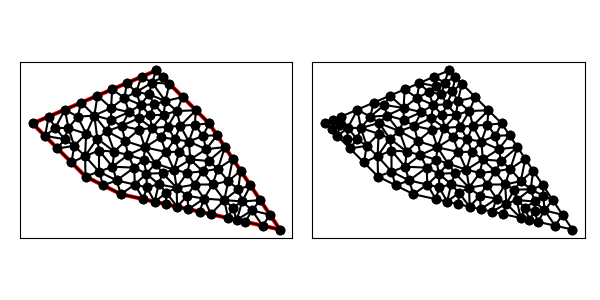

Data behind this chart, as committed beside it:
1.600000000000000000e+01, 5.000000000000000000e+00, 1.200000000000000000e+01, 1.100000000000000000e+01, 9.000000000000000000e+00, 1.400000000000000000e+01, 2.000000000000000000e+00, 1.100000000000000000e+01, 5.000000000000000000e+00, 8.000000000000000000e+00, 7.000000000000000000e+00, 7.000000000000000000e+00, 6.448333405948032393e+00, 1.187974615295245151e+01, 5.676580120072230784e+00, 1.257567719431667008e+01, 5.500953590719818820e+00, 1.145266930472424427e+01, 5.875289038913360962e+00, 1.196936421733112077e+01, 1.000000000000000000e+00, 4.446735648763280313e-01
1.600000000000000000e+01, 5.000000000000000000e+00, 1.200000000000000000e+01, 1.100000000000000000e+01, 9.000000000000000000e+00, 1.400000000000000000e+01, 2.000000000000000000e+00, 1.100000000000000000e+01, 5.000000000000000000e+00, 8.000000000000000000e+00, 7.000000000000000000e+00, 7.000000000000000000e+00, 1.000195478613220423e+01, 8.383424537410572697e+00, 9.358585902983190152e+00, 8.191788440695690454e+00, 1.015709532328066977e+01, 7.364900929868626989e+00, 9.839212004132022571e+00, 7.980037969324963676e+00, 0.000000000000000000e+00, 5.000000000000000000e-01
1.600000000000000000e+01, 5.000000000000000000e+00, 1.200000000000000000e+01, 1.100000000000000000e+01, 9.000000000000000000e+00, 1.400000000000000000e+01, 2.000000000000000000e+00, 1.100000000000000000e+01, 5.000000000000000000e+00, 8.000000000000000000e+00, 7.000000000000000000e+00, 7.000000000000000000e+00, 6.000000000000000000e+00, 7.500000000000000000e+00, 7.000000000000000000e+00, 7.000000000000000000e+00, 6.763197129055660284e+00, 7.776394258111320568e+00, 6.587732376351887353e+00, 7.425464752703773819e+00, 0.000000000000000000e+00, 5.000000000000000000e-01
1.600000000000000000e+01, 5.000000000000000000e+00, 1.200000000000000000e+01, 1.100000000000000000e+01, 9.000000000000000000e+00, 1.400000000000000000e+01, 2.000000000000000000e+00, 1.100000000000000000e+01, 5.000000000000000000e+00, 8.000000000000000000e+00, 7.000000000000000000e+00, 7.000000000000000000e+00, 4.359493369596421530e+00, 9.738173026036777813e+00, 3.414213562373095812e+00, 9.585786437626904188e+00, 4.207106781186547906e+00, 8.792893218813452094e+00, 3.993604571052021601e+00, 9.372284227492379216e+00, 0.000000000000000000e+00, 5.000000000000000000e-01
1.600000000000000000e+01, 5.000000000000000000e+00, 1.200000000000000000e+01, 1.100000000000000000e+01, 9.000000000000000000e+00, 1.400000000000000000e+01, 2.000000000000000000e+00, 1.100000000000000000e+01, 5.000000000000000000e+00, 8.000000000000000000e+00, 7.000000000000000000e+00, 7.000000000000000000e+00, 5.763197129055660284e+00, 8.276394258111320568e+00, 5.762887301126128570e+00, 9.469140749651668187e+00, 4.974995624514858328e+00, 9.154026323968452061e+00, 5.500360018232215431e+00, 8.966520443910480864e+00, 0.000000000000000000e+00, 5.000000000000000000e-01
1.600000000000000000e+01, 5.000000000000000000e+00, 1.200000000000000000e+01, 1.100000000000000000e+01, 9.000000000000000000e+00, 1.400000000000000000e+01, 2.000000000000000000e+00, 1.100000000000000000e+01, 5.000000000000000000e+00, 8.000000000000000000e+00, 7.000000000000000000e+00, 7.000000000000000000e+00, 5.763197129055660284e+00, 8.276394258111320568e+00, 5.000000000000000000e+00, 8.000000000000000000e+00, 6.000000000000000000e+00, 7.500000000000000000e+00, 5.587732376351887353e+00, 7.925464752703773819e+00, 0.000000000000000000e+00, 5.000000000000000000e-01
1.600000000000000000e+01, 5.000000000000000000e+00, 1.200000000000000000e+01, 1.100000000000000000e+01, 9.000000000000000000e+00, 1.400000000000000000e+01, 2.000000000000000000e+00, 1.100000000000000000e+01, 5.000000000000000000e+00, 8.000000000000000000e+00, 7.000000000000000000e+00, 7.000000000000000000e+00, 4.556735778140193815e+00, 1.138076077255947105e+01, 4.757435090054173088e+00, 1.218175789573750301e+01, 3.838290060036116280e+00, 1.178783859715833593e+01, 4.384153642743494395e+00, 1.178345242181843666e+01, 1.000000000000000000e+00, 5.000000000000000000e-01
1.600000000000000000e+01, 5.000000000000000000e+00, 1.200000000000000000e+01, 1.100000000000000000e+01, 9.000000000000000000e+00, 1.400000000000000000e+01, 2.000000000000000000e+00, 1.100000000000000000e+01, 5.000000000000000000e+00, 8.000000000000000000e+00, 7.000000000000000000e+00, 7.000000000000000000e+00, 7.754442247314408121e+00, 8.503037333812940801e+00, 6.526394258111320568e+00, 8.552788516222641135e+00, 6.763197129055660284e+00, 7.776394258111320568e+00, 7.014677878160462399e+00, 8.277406702715634168e+00, 0.000000000000000000e+00, 5.000000000000000000e-01
1.600000000000000000e+01, 5.000000000000000000e+00, 1.200000000000000000e+01, 1.100000000000000000e+01, 9.000000000000000000e+00, 1.400000000000000000e+01, 2.000000000000000000e+00, 1.100000000000000000e+01, 5.000000000000000000e+00, 8.000000000000000000e+00, 7.000000000000000000e+00, 7.000000000000000000e+00, 5.763197129055660284e+00, 8.276394258111320568e+00, 6.763197129055660284e+00, 7.776394258111320568e+00, 6.526394258111320568e+00, 8.552788516222641135e+00, 6.350929505407546749e+00, 8.201859010815093498e+00, 0.000000000000000000e+00, 5.000000000000000000e-01
1.600000000000000000e+01, 5.000000000000000000e+00, 1.200000000000000000e+01, 1.100000000000000000e+01, 9.000000000000000000e+00, 1.400000000000000000e+01, 2.000000000000000000e+00, 1.100000000000000000e+01, 5.000000000000000000e+00, 8.000000000000000000e+00, 7.000000000000000000e+00, 7.000000000000000000e+00, 7.338290060036115392e+00, 1.328783859715833415e+01, 7.864943236029652063e+00, 1.277506157135219134e+01, 8.169145030018057696e+00, 1.364391929857916708e+01, 7.790792775361275346e+00, 1.323560648902989634e+01, 1.000000000000000000e+00, 5.000000000000000000e-01
1.600000000000000000e+01, 5.000000000000000000e+00, 1.200000000000000000e+01, 1.100000000000000000e+01, 9.000000000000000000e+00, 1.400000000000000000e+01, 2.000000000000000000e+00, 1.100000000000000000e+01, 5.000000000000000000e+00, 8.000000000000000000e+00, 7.000000000000000000e+00, 7.000000000000000000e+00, 1.289059960754954126e+01, 9.664100588675687220e+00, 1.248983745444812854e+01, 8.432109578429409780e+00, 1.333589941132431278e+01, 8.996150883013530830e+00, 1.290544549110732753e+01, 9.030787016706209869e+00, 1.000000000000000000e+00, 5.000000000000000000e-01
1.600000000000000000e+01, 5.000000000000000000e+00, 1.200000000000000000e+01, 1.100000000000000000e+01, 9.000000000000000000e+00, 1.400000000000000000e+01, 2.000000000000000000e+00, 1.100000000000000000e+01, 5.000000000000000000e+00, 8.000000000000000000e+00, 7.000000000000000000e+00, 7.000000000000000000e+00, 6.210099274935963365e+00, 1.056435415993787785e+01, 5.666845238079273983e+00, 1.014727035928152432e+01, 6.624848002613969555e+00, 9.411074483905075283e+00, 6.167264171876401413e+00, 1.004089966770815856e+01, 0.000000000000000000e+00, 5.000000000000000000e-01
1.600000000000000000e+01, 5.000000000000000000e+00, 1.200000000000000000e+01, 1.100000000000000000e+01, 9.000000000000000000e+00, 1.400000000000000000e+01, 2.000000000000000000e+00, 1.100000000000000000e+01, 5.000000000000000000e+00, 8.000000000000000000e+00, 7.000000000000000000e+00, 7.000000000000000000e+00, 1.036665057279189028e+01, 1.086665057279189028e+01, 1.085048381000828677e+01, 9.975265899562709038e+00, 1.118332528639594514e+01, 1.093332528639594514e+01, 1.080015322306537406e+01, 1.059174725291684815e+01, 0.000000000000000000e+00, 4.924880032203632352e-01
1.600000000000000000e+01, 5.000000000000000000e+00, 1.200000000000000000e+01, 1.100000000000000000e+01, 9.000000000000000000e+00, 1.400000000000000000e+01, 2.000000000000000000e+00, 1.100000000000000000e+01, 5.000000000000000000e+00, 8.000000000000000000e+00, 7.000000000000000000e+00, 7.000000000000000000e+00, 6.763197129055660284e+00, 7.776394258111320568e+00, 5.763197129055660284e+00, 8.276394258111320568e+00, 6.000000000000000000e+00, 7.500000000000000000e+00, 6.175464752703773819e+00, 7.850929505407546749e+00, 0.000000000000000000e+00, 5.000000000000000000e-01
1.600000000000000000e+01, 5.000000000000000000e+00, 1.200000000000000000e+01, 1.100000000000000000e+01, 9.000000000000000000e+00, 1.400000000000000000e+01, 2.000000000000000000e+00, 1.100000000000000000e+01, 5.000000000000000000e+00, 8.000000000000000000e+00, 7.000000000000000000e+00, 7.000000000000000000e+00, 3.414213562373095812e+00, 9.585786437626904188e+00, 3.813516990112574057e+00, 1.011689830766108500e+01, 2.707106781186547906e+00, 1.029289321881345209e+01, 3.311612444557405777e+00, 9.998525988033813761e+00, 0.000000000000000000e+00, 2.084462714036532938e-01
1.600000000000000000e+01, 5.000000000000000000e+00, 1.200000000000000000e+01, 1.100000000000000000e+01, 9.000000000000000000e+00, 1.400000000000000000e+01, 2.000000000000000000e+00, 1.100000000000000000e+01, 5.000000000000000000e+00, 8.000000000000000000e+00, 7.000000000000000000e+00, 7.000000000000000000e+00, 4.359493369596421530e+00, 9.738173026036777813e+00, 5.036536790017654752e+00, 1.041521644645801281e+01, 4.029379944110494272e+00, 1.074532987194393741e+01, 4.475136701241523518e+00, 1.029957311481290994e+01, 0.000000000000000000e+00, 5.000000000000000000e-01
1.600000000000000000e+01, 5.000000000000000000e+00, 1.200000000000000000e+01, 1.100000000000000000e+01, 9.000000000000000000e+00, 1.400000000000000000e+01, 2.000000000000000000e+00, 1.100000000000000000e+01, 5.000000000000000000e+00, 8.000000000000000000e+00, 7.000000000000000000e+00, 7.000000000000000000e+00, 5.763197129055660284e+00, 8.276394258111320568e+00, 4.974995624514858328e+00, 9.154026323968452061e+00, 5.000000000000000000e+00, 8.000000000000000000e+00, 5.246064251190173167e+00, 8.476806860693256951e+00, 0.000000000000000000e+00, 5.000000000000000000e-01
1.600000000000000000e+01, 5.000000000000000000e+00, 1.200000000000000000e+01, 1.100000000000000000e+01, 9.000000000000000000e+00, 1.400000000000000000e+01, 2.000000000000000000e+00, 1.100000000000000000e+01, 5.000000000000000000e+00, 8.000000000000000000e+00, 7.000000000000000000e+00, 7.000000000000000000e+00, 5.763197129055660284e+00, 8.276394258111320568e+00, 6.526394258111320568e+00, 8.552788516222641135e+00, 5.762887301126128570e+00, 9.469140749651668187e+00, 6.017492896097703436e+00, 8.766107841328542705e+00, 0.000000000000000000e+00, 5.000000000000000000e-01
1.600000000000000000e+01, 5.000000000000000000e+00, 1.200000000000000000e+01, 1.100000000000000000e+01, 9.000000000000000000e+00, 1.400000000000000000e+01, 2.000000000000000000e+00, 1.100000000000000000e+01, 5.000000000000000000e+00, 8.000000000000000000e+00, 7.000000000000000000e+00, 7.000000000000000000e+00, 5.666845238079273983e+00, 1.014727035928152432e+01, 6.210099274935963365e+00, 1.056435415993787785e+01, 5.500953590719818820e+00, 1.145266930472424427e+01, 5.792632701245018723e+00, 1.072143127464788215e+01, 0.000000000000000000e+00, 4.446735648763280313e-01
1.600000000000000000e+01, 5.000000000000000000e+00, 1.200000000000000000e+01, 1.100000000000000000e+01, 9.000000000000000000e+00, 1.400000000000000000e+01, 2.000000000000000000e+00, 1.100000000000000000e+01, 5.000000000000000000e+00, 8.000000000000000000e+00, 7.000000000000000000e+00, 7.000000000000000000e+00, 6.624848002613969555e+00, 9.411074483905075283e+00, 5.762887301126128570e+00, 9.469140749651668187e+00, 6.526394258111320568e+00, 8.552788516222641135e+00, 6.304709853950472898e+00, 9.144334583259794869e+00, 0.000000000000000000e+00, 5.000000000000000000e-01
1.600000000000000000e+01, 5.000000000000000000e+00, 1.200000000000000000e+01, 1.100000000000000000e+01, 9.000000000000000000e+00, 1.400000000000000000e+01, 2.000000000000000000e+00, 1.100000000000000000e+01, 5.000000000000000000e+00, 8.000000000000000000e+00, 7.000000000000000000e+00, 7.000000000000000000e+00, 5.036536790017654752e+00, 1.041521644645801281e+01, 4.359493369596421530e+00, 9.738173026036777813e+00, 4.974995624514858328e+00, 9.154026323968452061e+00, 4.790341928042978203e+00, 9.769138598821081487e+00, 0.000000000000000000e+00, 5.000000000000000000e-01
1.600000000000000000e+01, 5.000000000000000000e+00, 1.200000000000000000e+01, 1.100000000000000000e+01, 9.000000000000000000e+00, 1.400000000000000000e+01, 2.000000000000000000e+00, 1.100000000000000000e+01, 5.000000000000000000e+00, 8.000000000000000000e+00, 7.000000000000000000e+00, 7.000000000000000000e+00, 4.974995624514858328e+00, 9.154026323968452061e+00, 4.359493369596421530e+00, 9.738173026036777813e+00, 4.207106781186547906e+00, 8.792893218813452094e+00, 4.513865258432608663e+00, 9.228364189606226731e+00, 0.000000000000000000e+00, 5.000000000000000000e-01
1.600000000000000000e+01, 5.000000000000000000e+00, 1.200000000000000000e+01, 1.100000000000000000e+01, 9.000000000000000000e+00, 1.400000000000000000e+01, 2.000000000000000000e+00, 1.100000000000000000e+01, 5.000000000000000000e+00, 8.000000000000000000e+00, 7.000000000000000000e+00, 7.000000000000000000e+00, 5.500953590719818820e+00, 1.145266930472424427e+01, 4.556735778140193815e+00, 1.138076077255947105e+01, 5.036536790017654752e+00, 1.041521644645801281e+01, 5.031408719625889425e+00, 1.108288217458057545e+01, 0.000000000000000000e+00, 4.446735648763280313e-01
1.600000000000000000e+01, 5.000000000000000000e+00, 1.200000000000000000e+01, 1.100000000000000000e+01, 9.000000000000000000e+00, 1.400000000000000000e+01, 2.000000000000000000e+00, 1.100000000000000000e+01, 5.000000000000000000e+00, 8.000000000000000000e+00, 7.000000000000000000e+00, 7.000000000000000000e+00, 5.000000000000000000e+00, 8.000000000000000000e+00, 4.974995624514858328e+00, 9.154026323968452061e+00, 4.207106781186547906e+00, 8.792893218813452094e+00, 4.727367468567135411e+00, 8.648973180927301385e+00, 0.000000000000000000e+00, 5.000000000000000000e-01
1.600000000000000000e+01, 5.000000000000000000e+00, 1.200000000000000000e+01, 1.100000000000000000e+01, 9.000000000000000000e+00, 1.400000000000000000e+01, 2.000000000000000000e+00, 1.100000000000000000e+01, 5.000000000000000000e+00, 8.000000000000000000e+00, 7.000000000000000000e+00, 7.000000000000000000e+00, 4.974995624514858328e+00, 9.154026323968452061e+00, 5.762887301126128570e+00, 9.469140749651668187e+00, 5.666845238079273983e+00, 1.014727035928152432e+01, 5.468242721240087256e+00, 9.590145810967214857e+00, 0.000000000000000000e+00, 5.000000000000000000e-01
1.600000000000000000e+01, 5.000000000000000000e+00, 1.200000000000000000e+01, 1.100000000000000000e+01, 9.000000000000000000e+00, 1.400000000000000000e+01, 2.000000000000000000e+00, 1.100000000000000000e+01, 5.000000000000000000e+00, 8.000000000000000000e+00, 7.000000000000000000e+00, 7.000000000000000000e+00, 2.707106781186547906e+00, 1.029289321881345209e+01, 2.919145030018057252e+00, 1.139391929857916708e+01, 2.000000000000000000e+00, 1.100000000000000000e+01, 2.542083937068202015e+00, 1.089560417246420521e+01, 1.000000000000000000e+00, 2.084462714036532938e-01
1.600000000000000000e+01, 5.000000000000000000e+00, 1.200000000000000000e+01, 1.100000000000000000e+01, 9.000000000000000000e+00, 1.400000000000000000e+01, 2.000000000000000000e+00, 1.100000000000000000e+01, 5.000000000000000000e+00, 8.000000000000000000e+00, 7.000000000000000000e+00, 7.000000000000000000e+00, 3.414213562373095812e+00, 9.585786437626904188e+00, 4.359493369596421530e+00, 9.738173026036777813e+00, 3.813516990112574057e+00, 1.011689830766108500e+01, 3.862407974027364244e+00, 9.813619257108255667e+00, 0.000000000000000000e+00, 5.000000000000000000e-01
1.600000000000000000e+01, 5.000000000000000000e+00, 1.200000000000000000e+01, 1.100000000000000000e+01, 9.000000000000000000e+00, 1.400000000000000000e+01, 2.000000000000000000e+00, 1.100000000000000000e+01, 5.000000000000000000e+00, 8.000000000000000000e+00, 7.000000000000000000e+00, 7.000000000000000000e+00, 4.359493369596421530e+00, 9.738173026036777813e+00, 4.029379944110494272e+00, 1.074532987194393741e+01, 3.813516990112574057e+00, 1.011689830766108500e+01, 4.067463434606497508e+00, 1.020013373521393341e+01, 0.000000000000000000e+00, 5.000000000000000000e-01
1.600000000000000000e+01, 5.000000000000000000e+00, 1.200000000000000000e+01, 1.100000000000000000e+01, 9.000000000000000000e+00, 1.400000000000000000e+01, 2.000000000000000000e+00, 1.100000000000000000e+01, 5.000000000000000000e+00, 8.000000000000000000e+00, 7.000000000000000000e+00, 7.000000000000000000e+00, 2.919145030018057252e+00, 1.139391929857916708e+01, 3.288613083842374163e+00, 1.075183579504542664e+01, 3.838290060036116280e+00, 1.178783859715833593e+01, 3.348682724632182417e+00, 1.131119789692764321e+01, 1.000000000000000000e+00, 5.000000000000000000e-01
1.600000000000000000e+01, 5.000000000000000000e+00, 1.200000000000000000e+01, 1.100000000000000000e+01, 9.000000000000000000e+00, 1.400000000000000000e+01, 2.000000000000000000e+00, 1.100000000000000000e+01, 5.000000000000000000e+00, 8.000000000000000000e+00, 7.000000000000000000e+00, 7.000000000000000000e+00, 3.288613083842374163e+00, 1.075183579504542664e+01, 2.919145030018057252e+00, 1.139391929857916708e+01, 2.707106781186547906e+00, 1.029289321881345209e+01, 2.971621631682326292e+00, 1.081288277081268312e+01, 1.000000000000000000e+00, 2.084462714036532938e-01
1.600000000000000000e+01, 5.000000000000000000e+00, 1.200000000000000000e+01, 1.100000000000000000e+01, 9.000000000000000000e+00, 1.400000000000000000e+01, 2.000000000000000000e+00, 1.100000000000000000e+01, 5.000000000000000000e+00, 8.000000000000000000e+00, 7.000000000000000000e+00, 7.000000000000000000e+00, 3.288613083842374163e+00, 1.075183579504542664e+01, 3.813516990112574057e+00, 1.011689830766108500e+01, 4.029379944110494272e+00, 1.074532987194393741e+01, 3.710503339355147201e+00, 1.053802132488348242e+01, 0.000000000000000000e+00, 5.000000000000000000e-01
1.600000000000000000e+01, 5.000000000000000000e+00, 1.200000000000000000e+01, 1.100000000000000000e+01, 9.000000000000000000e+00, 1.400000000000000000e+01, 2.000000000000000000e+00, 1.100000000000000000e+01, 5.000000000000000000e+00, 8.000000000000000000e+00, 7.000000000000000000e+00, 7.000000000000000000e+00, 3.813516990112574057e+00, 1.011689830766108500e+01, 3.288613083842374163e+00, 1.075183579504542664e+01, 2.707106781186547906e+00, 1.029289321881345209e+01, 3.269745618380498708e+00, 1.038720910717332124e+01, 0.000000000000000000e+00, 2.084462714036532938e-01
1.600000000000000000e+01, 5.000000000000000000e+00, 1.200000000000000000e+01, 1.100000000000000000e+01, 9.000000000000000000e+00, 1.400000000000000000e+01, 2.000000000000000000e+00, 1.100000000000000000e+01, 5.000000000000000000e+00, 8.000000000000000000e+00, 7.000000000000000000e+00, 7.000000000000000000e+00, 3.838290060036116280e+00, 1.178783859715833593e+01, 3.288613083842374163e+00, 1.075183579504542664e+01, 4.029379944110494272e+00, 1.074532987194393741e+01, 3.718761029329661572e+00, 1.109500142138256784e+01, 1.000000000000000000e+00, 5.000000000000000000e-01
1.600000000000000000e+01, 5.000000000000000000e+00, 1.200000000000000000e+01, 1.100000000000000000e+01, 9.000000000000000000e+00, 1.400000000000000000e+01, 2.000000000000000000e+00, 1.100000000000000000e+01, 5.000000000000000000e+00, 8.000000000000000000e+00, 7.000000000000000000e+00, 7.000000000000000000e+00, 6.526394258111320568e+00, 8.552788516222641135e+00, 7.754442247314408121e+00, 8.503037333812940801e+00, 7.400673430900593708e+00, 9.219574198810535748e+00, 7.227169978775440207e+00, 8.758466682948705895e+00, 0.000000000000000000e+00, 5.000000000000000000e-01
1.600000000000000000e+01, 5.000000000000000000e+00, 1.200000000000000000e+01, 1.100000000000000000e+01, 9.000000000000000000e+00, 1.400000000000000000e+01, 2.000000000000000000e+00, 1.100000000000000000e+01, 5.000000000000000000e+00, 8.000000000000000000e+00, 7.000000000000000000e+00, 7.000000000000000000e+00, 6.210099274935963365e+00, 1.056435415993787785e+01, 6.624848002613969555e+00, 9.411074483905075283e+00, 7.252404530058327303e+00, 1.000480906011665461e+01, 6.695783935869420667e+00, 9.993412567986537098e+00, 0.000000000000000000e+00, 5.000000000000000000e-01
1.600000000000000000e+01, 5.000000000000000000e+00, 1.200000000000000000e+01, 1.100000000000000000e+01, 9.000000000000000000e+00, 1.400000000000000000e+01, 2.000000000000000000e+00, 1.100000000000000000e+01, 5.000000000000000000e+00, 8.000000000000000000e+00, 7.000000000000000000e+00, 7.000000000000000000e+00, 6.210099274935963365e+00, 1.056435415993787785e+01, 7.252404530058327303e+00, 1.000480906011665461e+01, 7.041905078890722258e+00, 1.086325782107608795e+01, 6.834802961295004309e+00, 1.047747368037687465e+01, 0.000000000000000000e+00, 5.000000000000000000e-01
1.600000000000000000e+01, 5.000000000000000000e+00, 1.200000000000000000e+01, 1.100000000000000000e+01, 9.000000000000000000e+00, 1.400000000000000000e+01, 2.000000000000000000e+00, 1.100000000000000000e+01, 5.000000000000000000e+00, 8.000000000000000000e+00, 7.000000000000000000e+00, 7.000000000000000000e+00, 7.459969757722723749e+00, 1.164201723093753138e+01, 6.451314492389320421e+00, 1.119993663645886173e+01, 7.041905078890722258e+00, 1.086325782107608795e+01, 6.984396443000921550e+00, 1.123507056282416094e+01, 0.000000000000000000e+00, 5.000000000000000000e-01
1.600000000000000000e+01, 5.000000000000000000e+00, 1.200000000000000000e+01, 1.100000000000000000e+01, 9.000000000000000000e+00, 1.400000000000000000e+01, 2.000000000000000000e+00, 1.100000000000000000e+01, 5.000000000000000000e+00, 8.000000000000000000e+00, 7.000000000000000000e+00, 7.000000000000000000e+00, 4.974995624514858328e+00, 9.154026323968452061e+00, 5.666845238079273983e+00, 1.014727035928152432e+01, 5.036536790017654752e+00, 1.041521644645801281e+01, 5.226125884203929317e+00, 9.905504376569330915e+00, 0.000000000000000000e+00, 5.000000000000000000e-01
1.600000000000000000e+01, 5.000000000000000000e+00, 1.200000000000000000e+01, 1.100000000000000000e+01, 9.000000000000000000e+00, 1.400000000000000000e+01, 2.000000000000000000e+00, 1.100000000000000000e+01, 5.000000000000000000e+00, 8.000000000000000000e+00, 7.000000000000000000e+00, 7.000000000000000000e+00, 6.624848002613969555e+00, 9.411074483905075283e+00, 5.666845238079273983e+00, 1.014727035928152432e+01, 5.762887301126128570e+00, 9.469140749651668187e+00, 6.018193513939791295e+00, 9.675828530946089856e+00, 0.000000000000000000e+00, 5.000000000000000000e-01
1.600000000000000000e+01, 5.000000000000000000e+00, 1.200000000000000000e+01, 1.100000000000000000e+01, 9.000000000000000000e+00, 1.400000000000000000e+01, 2.000000000000000000e+00, 1.100000000000000000e+01, 5.000000000000000000e+00, 8.000000000000000000e+00, 7.000000000000000000e+00, 7.000000000000000000e+00, 4.556735778140193815e+00, 1.138076077255947105e+01, 3.838290060036116280e+00, 1.178783859715833593e+01, 4.029379944110494272e+00, 1.074532987194393741e+01, 4.141468594095601752e+00, 1.130464308055391598e+01, 1.000000000000000000e+00, 5.000000000000000000e-01
1.600000000000000000e+01, 5.000000000000000000e+00, 1.200000000000000000e+01, 1.100000000000000000e+01, 9.000000000000000000e+00, 1.400000000000000000e+01, 2.000000000000000000e+00, 1.100000000000000000e+01, 5.000000000000000000e+00, 8.000000000000000000e+00, 7.000000000000000000e+00, 7.000000000000000000e+00, 5.676580120072230784e+00, 1.257567719431667008e+01, 6.448333405948032393e+00, 1.187974615295245151e+01, 6.507435090054173088e+00, 1.293175789573750123e+01, 6.210782872024812384e+00, 1.246239374766887487e+01, 1.000000000000000000e+00, 5.000000000000000000e-01
1.600000000000000000e+01, 5.000000000000000000e+00, 1.200000000000000000e+01, 1.100000000000000000e+01, 9.000000000000000000e+00, 1.400000000000000000e+01, 2.000000000000000000e+00, 1.100000000000000000e+01, 5.000000000000000000e+00, 8.000000000000000000e+00, 7.000000000000000000e+00, 7.000000000000000000e+00, 5.666845238079273983e+00, 1.014727035928152432e+01, 5.500953590719818820e+00, 1.145266930472424427e+01, 5.036536790017654752e+00, 1.041521644645801281e+01, 5.401445206272249777e+00, 1.067171870348792595e+01, 0.000000000000000000e+00, 4.446735648763280313e-01
1.600000000000000000e+01, 5.000000000000000000e+00, 1.200000000000000000e+01, 1.100000000000000000e+01, 9.000000000000000000e+00, 1.400000000000000000e+01, 2.000000000000000000e+00, 1.100000000000000000e+01, 5.000000000000000000e+00, 8.000000000000000000e+00, 7.000000000000000000e+00, 7.000000000000000000e+00, 1.016957883224763215e+01, 1.170485799581071262e+01, 1.050000000000000000e+01, 1.250000000000000000e+01, 9.519465638166131782e+00, 1.226946563816613178e+01, 1.006301482347125464e+01, 1.215810787799228088e+01, 1.000000000000000000e+00, 5.000000000000000000e-01
1.600000000000000000e+01, 5.000000000000000000e+00, 1.200000000000000000e+01, 1.100000000000000000e+01, 9.000000000000000000e+00, 1.400000000000000000e+01, 2.000000000000000000e+00, 1.100000000000000000e+01, 5.000000000000000000e+00, 8.000000000000000000e+00, 7.000000000000000000e+00, 7.000000000000000000e+00, 7.205374775718357050e+00, 1.245060311154375654e+01, 7.864943236029652063e+00, 1.277506157135219134e+01, 7.338290060036115392e+00, 1.328783859715833415e+01, 7.469536023928040613e+00, 1.283783442668475949e+01, 1.000000000000000000e+00, 5.000000000000000000e-01
1.600000000000000000e+01, 5.000000000000000000e+00, 1.200000000000000000e+01, 1.100000000000000000e+01, 9.000000000000000000e+00, 1.400000000000000000e+01, 2.000000000000000000e+00, 1.100000000000000000e+01, 5.000000000000000000e+00, 8.000000000000000000e+00, 7.000000000000000000e+00, 7.000000000000000000e+00, 5.036536790017654752e+00, 1.041521644645801281e+01, 4.556735778140193815e+00, 1.138076077255947105e+01, 4.029379944110494272e+00, 1.074532987194393741e+01, 4.540884170756114280e+00, 1.084710236365380887e+01, 0.000000000000000000e+00, 5.000000000000000000e-01
1.600000000000000000e+01, 5.000000000000000000e+00, 1.200000000000000000e+01, 1.100000000000000000e+01, 9.000000000000000000e+00, 1.400000000000000000e+01, 2.000000000000000000e+00, 1.100000000000000000e+01, 5.000000000000000000e+00, 8.000000000000000000e+00, 7.000000000000000000e+00, 7.000000000000000000e+00, 5.500953590719818820e+00, 1.145266930472424427e+01, 5.676580120072230784e+00, 1.257567719431667008e+01, 4.757435090054173088e+00, 1.218175789573750301e+01, 5.311656266948740601e+00, 1.207003479825947245e+01, 1.000000000000000000e+00, 4.446735648763280313e-01
1.600000000000000000e+01, 5.000000000000000000e+00, 1.200000000000000000e+01, 1.100000000000000000e+01, 9.000000000000000000e+00, 1.400000000000000000e+01, 2.000000000000000000e+00, 1.100000000000000000e+01, 5.000000000000000000e+00, 8.000000000000000000e+00, 7.000000000000000000e+00, 7.000000000000000000e+00, 5.500953590719818820e+00, 1.145266930472424427e+01, 4.757435090054173088e+00, 1.218175789573750301e+01, 4.556735778140193815e+00, 1.138076077255947105e+01, 4.938374819638061908e+00, 1.167172932434040611e+01, 1.000000000000000000e+00, 4.446735648763280313e-01
1.600000000000000000e+01, 5.000000000000000000e+00, 1.200000000000000000e+01, 1.100000000000000000e+01, 9.000000000000000000e+00, 1.400000000000000000e+01, 2.000000000000000000e+00, 1.100000000000000000e+01, 5.000000000000000000e+00, 8.000000000000000000e+00, 7.000000000000000000e+00, 7.000000000000000000e+00, 6.451314492389320421e+00, 1.119993663645886173e+01, 5.500953590719818820e+00, 1.145266930472424427e+01, 6.210099274935963365e+00, 1.056435415993787785e+01, 6.054122452681700572e+00, 1.107232003370699402e+01, 0.000000000000000000e+00, 4.446735648763280313e-01
1.600000000000000000e+01, 5.000000000000000000e+00, 1.200000000000000000e+01, 1.100000000000000000e+01, 9.000000000000000000e+00, 1.400000000000000000e+01, 2.000000000000000000e+00, 1.100000000000000000e+01, 5.000000000000000000e+00, 8.000000000000000000e+00, 7.000000000000000000e+00, 7.000000000000000000e+00, 6.448333405948032393e+00, 1.187974615295245151e+01, 7.205374775718357050e+00, 1.245060311154375654e+01, 6.507435090054173088e+00, 1.293175789573750123e+01, 6.720381090573520844e+00, 1.242070238674457094e+01, 1.000000000000000000e+00, 5.000000000000000000e-01
1.600000000000000000e+01, 5.000000000000000000e+00, 1.200000000000000000e+01, 1.100000000000000000e+01, 9.000000000000000000e+00, 1.400000000000000000e+01, 2.000000000000000000e+00, 1.100000000000000000e+01, 5.000000000000000000e+00, 8.000000000000000000e+00, 7.000000000000000000e+00, 7.000000000000000000e+00, 7.041905078890722258e+00, 1.086325782107608795e+01, 7.252404530058327303e+00, 1.000480906011665461e+01, 8.035845081832498238e+00, 1.065194838689178525e+01, 7.443384896927182304e+00, 1.050667175602817593e+01, 0.000000000000000000e+00, 5.000000000000000000e-01
1.600000000000000000e+01, 5.000000000000000000e+00, 1.200000000000000000e+01, 1.100000000000000000e+01, 9.000000000000000000e+00, 1.400000000000000000e+01, 2.000000000000000000e+00, 1.100000000000000000e+01, 5.000000000000000000e+00, 8.000000000000000000e+00, 7.000000000000000000e+00, 7.000000000000000000e+00, 6.451314492389320421e+00, 1.119993663645886173e+01, 7.459969757722723749e+00, 1.164201723093753138e+01, 6.448333405948032393e+00, 1.187974615295245151e+01, 6.786539218686691299e+00, 1.157390000678294761e+01, 0.000000000000000000e+00, 5.000000000000000000e-01
1.600000000000000000e+01, 5.000000000000000000e+00, 1.200000000000000000e+01, 1.100000000000000000e+01, 9.000000000000000000e+00, 1.400000000000000000e+01, 2.000000000000000000e+00, 1.100000000000000000e+01, 5.000000000000000000e+00, 8.000000000000000000e+00, 7.000000000000000000e+00, 7.000000000000000000e+00, 5.500953590719818820e+00, 1.145266930472424427e+01, 6.451314492389320421e+00, 1.119993663645886173e+01, 6.448333405948032393e+00, 1.187974615295245151e+01, 6.133533829685724470e+00, 1.151078403137851858e+01, 0.000000000000000000e+00, 4.446735648763280313e-01
1.600000000000000000e+01, 5.000000000000000000e+00, 1.200000000000000000e+01, 1.100000000000000000e+01, 9.000000000000000000e+00, 1.400000000000000000e+01, 2.000000000000000000e+00, 1.100000000000000000e+01, 5.000000000000000000e+00, 8.000000000000000000e+00, 7.000000000000000000e+00, 7.000000000000000000e+00, 6.210099274935963365e+00, 1.056435415993787785e+01, 7.041905078890722258e+00, 1.086325782107608795e+01, 6.451314492389320421e+00, 1.119993663645886173e+01, 6.567772948738668681e+00, 1.087584953915760799e+01, 0.000000000000000000e+00, 5.000000000000000000e-01
1.600000000000000000e+01, 5.000000000000000000e+00, 1.200000000000000000e+01, 1.100000000000000000e+01, 9.000000000000000000e+00, 1.400000000000000000e+01, 2.000000000000000000e+00, 1.100000000000000000e+01, 5.000000000000000000e+00, 8.000000000000000000e+00, 7.000000000000000000e+00, 7.000000000000000000e+00, 8.590905533399492811e+00, 1.265981145735582203e+01, 8.122922167418767714e+00, 1.205602588096070349e+01, 8.891902233139040490e+00, 1.207621782033448454e+01, 8.535243311319099746e+00, 1.226401838621700335e+01, 0.000000000000000000e+00, 5.000000000000000000e-01
1.600000000000000000e+01, 5.000000000000000000e+00, 1.200000000000000000e+01, 1.100000000000000000e+01, 9.000000000000000000e+00, 1.400000000000000000e+01, 2.000000000000000000e+00, 1.100000000000000000e+01, 5.000000000000000000e+00, 8.000000000000000000e+00, 7.000000000000000000e+00, 7.000000000000000000e+00, 7.205374775718357050e+00, 1.245060311154375654e+01, 6.448333405948032393e+00, 1.187974615295245151e+01, 7.459969757722723749e+00, 1.164201723093753138e+01, 7.037892646463038027e+00, 1.199078883181124588e+01, 0.000000000000000000e+00, 5.000000000000000000e-01
1.600000000000000000e+01, 5.000000000000000000e+00, 1.200000000000000000e+01, 1.100000000000000000e+01, 9.000000000000000000e+00, 1.400000000000000000e+01, 2.000000000000000000e+00, 1.100000000000000000e+01, 5.000000000000000000e+00, 8.000000000000000000e+00, 7.000000000000000000e+00, 7.000000000000000000e+00, 7.338290060036115392e+00, 1.328783859715833415e+01, 6.507435090054173088e+00, 1.293175789573750123e+01, 7.205374775718357050e+00, 1.245060311154375654e+01, 7.017033308602882435e+00, 1.289006653481319553e+01, 1.000000000000000000e+00, 5.000000000000000000e-01
1.600000000000000000e+01, 5.000000000000000000e+00, 1.200000000000000000e+01, 1.100000000000000000e+01, 9.000000000000000000e+00, 1.400000000000000000e+01, 2.000000000000000000e+00, 1.100000000000000000e+01, 5.000000000000000000e+00, 8.000000000000000000e+00, 7.000000000000000000e+00, 7.000000000000000000e+00, 1.050000000000000000e+01, 1.250000000000000000e+01, 9.750000000000000000e+00, 1.325000000000000000e+01, 9.519465638166131782e+00, 1.226946563816613178e+01, 9.923155212722043927e+00, 1.267315521272204393e+01, 1.000000000000000000e+00, 5.000000000000000000e-01
1.600000000000000000e+01, 5.000000000000000000e+00, 1.200000000000000000e+01, 1.100000000000000000e+01, 9.000000000000000000e+00, 1.400000000000000000e+01, 2.000000000000000000e+00, 1.100000000000000000e+01, 5.000000000000000000e+00, 8.000000000000000000e+00, 7.000000000000000000e+00, 7.000000000000000000e+00, 9.519465638166131782e+00, 1.226946563816613178e+01, 9.417599616247517957e+00, 1.149558500042348541e+01, 1.016957883224763215e+01, 1.170485799581071262e+01, 9.702214695553761814e+00, 1.182330287813344150e+01, 0.000000000000000000e+00, 5.000000000000000000e-01
1.600000000000000000e+01, 5.000000000000000000e+00, 1.200000000000000000e+01, 1.100000000000000000e+01, 9.000000000000000000e+00, 1.400000000000000000e+01, 2.000000000000000000e+00, 1.100000000000000000e+01, 5.000000000000000000e+00, 8.000000000000000000e+00, 7.000000000000000000e+00, 7.000000000000000000e+00, 8.169145030018057696e+00, 1.364391929857916708e+01, 8.767103584621484202e+00, 1.331775607921579940e+01, 9.000000000000000000e+00, 1.400000000000000000e+01, 8.645416204879847299e+00, 1.365389179259832275e+01, 1.000000000000000000e+00, 2.570483091846717527e-01
1.600000000000000000e+01, 5.000000000000000000e+00, 1.200000000000000000e+01, 1.100000000000000000e+01, 9.000000000000000000e+00, 1.400000000000000000e+01, 2.000000000000000000e+00, 1.100000000000000000e+01, 5.000000000000000000e+00, 8.000000000000000000e+00, 7.000000000000000000e+00, 7.000000000000000000e+00, 8.122922167418767714e+00, 1.205602588096070349e+01, 7.205374775718357050e+00, 1.245060311154375654e+01, 7.459969757722723749e+00, 1.164201723093753138e+01, 7.596088900286616763e+00, 1.204954874114733165e+01, 0.000000000000000000e+00, 5.000000000000000000e-01
1.600000000000000000e+01, 5.000000000000000000e+00, 1.200000000000000000e+01, 1.100000000000000000e+01, 9.000000000000000000e+00, 1.400000000000000000e+01, 2.000000000000000000e+00, 1.100000000000000000e+01, 5.000000000000000000e+00, 8.000000000000000000e+00, 7.000000000000000000e+00, 7.000000000000000000e+00, 8.767103584621484202e+00, 1.331775607921579940e+01, 8.169145030018057696e+00, 1.364391929857916708e+01, 7.864943236029652063e+00, 1.277506157135219134e+01, 8.267063950223064950e+00, 1.324557898304905201e+01, 1.000000000000000000e+00, 2.570483091846717527e-01
... 118 more rows
